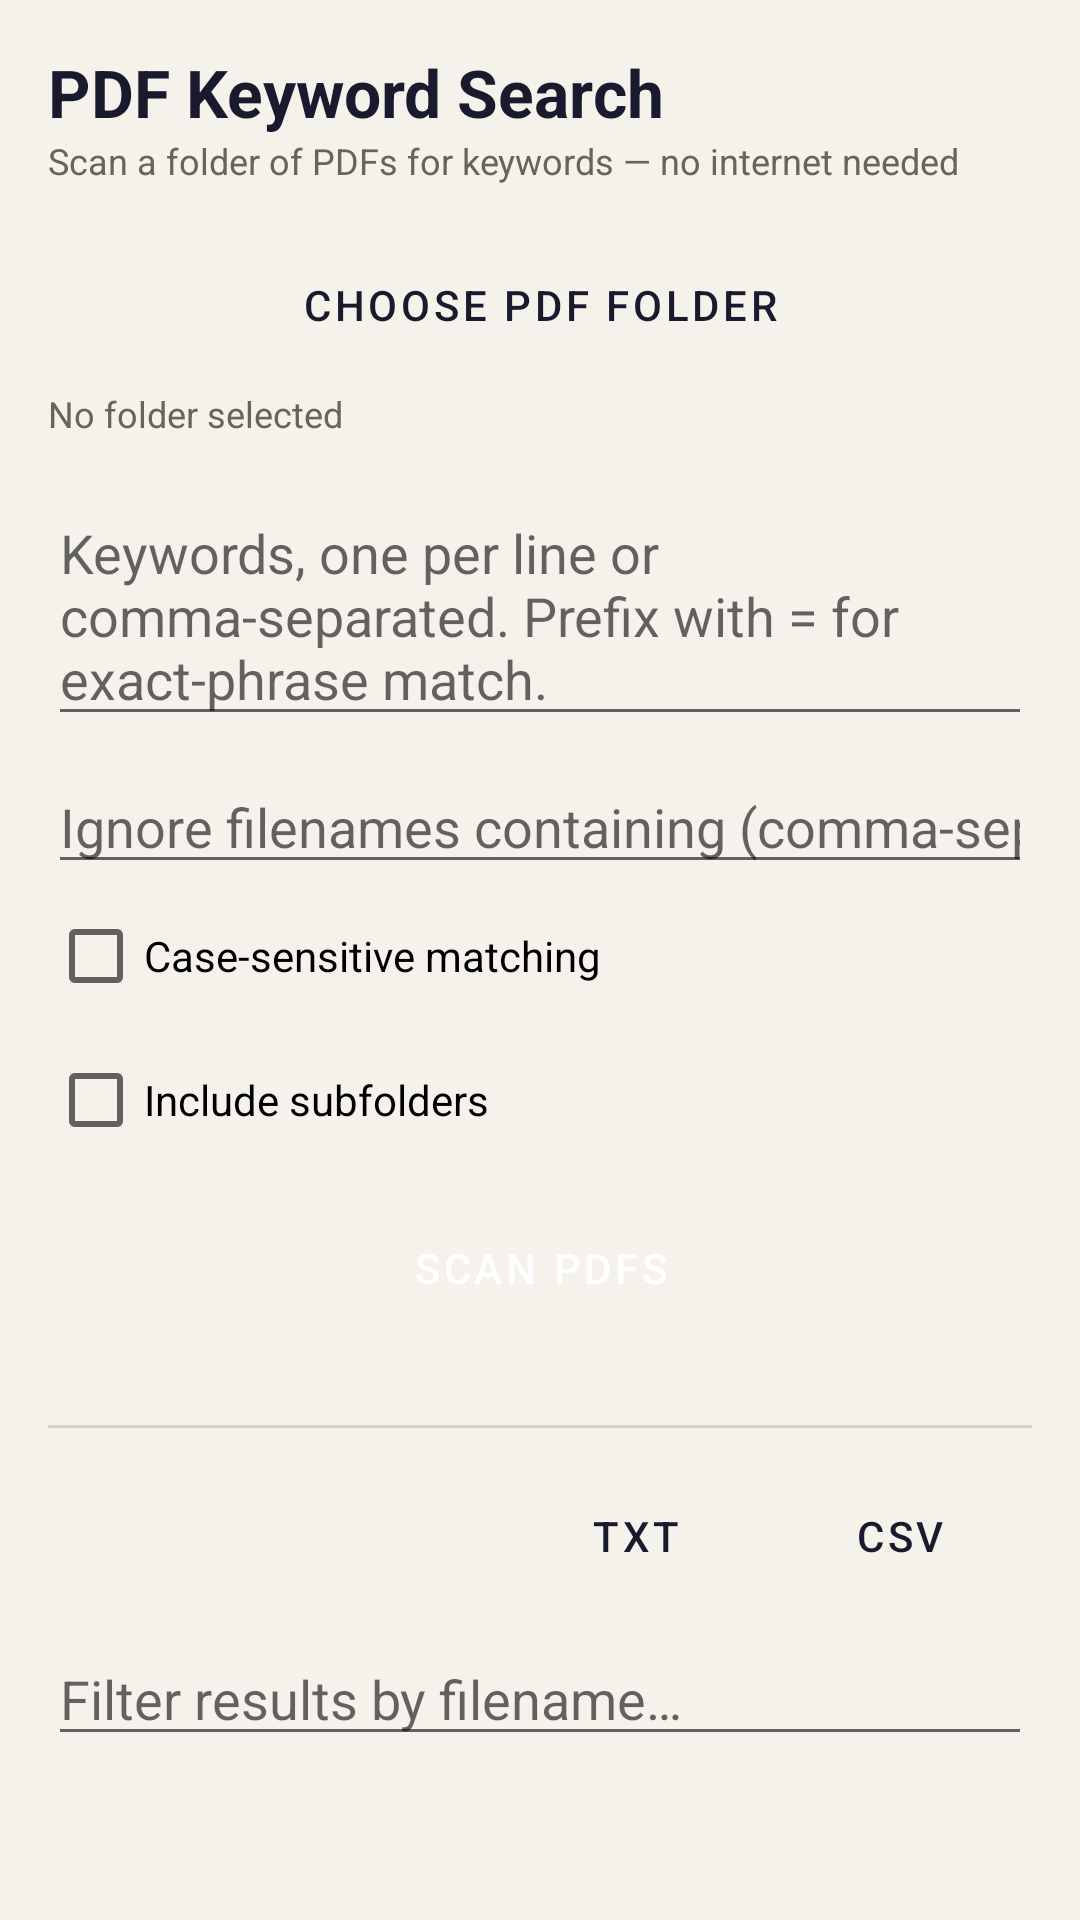

Android layout source for this screen:
<!-- AndroidManifest.xml: application theme Theme.PdfSearch -->
<!-- res/layout/activity_main.xml -->
<?xml version="1.0" encoding="utf-8"?>
<LinearLayout xmlns:android="http://schemas.android.com/apk/res/android"
    android:layout_width="match_parent"
    android:layout_height="match_parent"
    android:orientation="vertical"
    android:background="@color/paper">

    <androidx.core.widget.NestedScrollView
        android:layout_width="match_parent"
        android:layout_height="0dp"
        android:layout_weight="1">

        <LinearLayout
            android:layout_width="match_parent"
            android:layout_height="wrap_content"
            android:orientation="vertical"
            android:padding="16dp">

            <TextView
                android:layout_width="wrap_content"
                android:layout_height="wrap_content"
                android:text="@string/app_title"
                android:textSize="22sp"
                android:textStyle="bold"
                android:textColor="@color/deep" />

            <TextView
                android:layout_width="wrap_content"
                android:layout_height="wrap_content"
                android:text="@string/app_subtitle"
                android:textSize="12sp"
                android:textColor="@color/sub"
                android:layout_marginBottom="16dp" />

            
            <LinearLayout
                android:id="@+id/resume_banner"
                android:layout_width="match_parent"
                android:layout_height="wrap_content"
                android:orientation="vertical"
                android:background="@drawable/badge_saved_bg"
                android:padding="12dp"
                android:layout_marginBottom="12dp"
                android:visibility="gone">

                <TextView
                    android:id="@+id/tv_resume_title"
                    android:layout_width="match_parent"
                    android:layout_height="wrap_content"
                    android:text="@string/resume_banner_title"
                    android:textStyle="bold"
                    android:textSize="13sp"
                    android:textColor="@color/deep" />

                <TextView
                    android:id="@+id/tv_resume_subtitle"
                    android:layout_width="match_parent"
                    android:layout_height="wrap_content"
                    android:textSize="11sp"
                    android:textColor="@color/sub"
                    android:layout_marginTop="2dp" />

                <LinearLayout
                    android:layout_width="match_parent"
                    android:layout_height="wrap_content"
                    android:orientation="horizontal"
                    android:layout_marginTop="8dp">

                    <Button
                        android:id="@+id/btn_resume"
                        style="@style/Widget.MaterialComponents.Button"
                        android:layout_width="wrap_content"
                        android:layout_height="wrap_content"
                        android:text="@string/btn_resume_scan" />

                    <Button
                        android:id="@+id/btn_discard"
                        style="@style/Widget.MaterialComponents.Button.TextButton"
                        android:layout_width="wrap_content"
                        android:layout_height="wrap_content"
                        android:text="@string/btn_discard" />
                </LinearLayout>
            </LinearLayout>

            <Button
                android:id="@+id/btn_pick_folder"
                style="@style/Widget.MaterialComponents.Button.OutlinedButton"
                android:layout_width="match_parent"
                android:layout_height="wrap_content"
                android:text="@string/btn_pick_folder" />

            <TextView
                android:id="@+id/tv_folder"
                android:layout_width="match_parent"
                android:layout_height="wrap_content"
                android:layout_marginTop="4dp"
                android:text="@string/no_folder_selected"
                android:textColor="@color/sub"
                android:textSize="12sp" />

            <EditText
                android:id="@+id/et_keywords"
                android:layout_width="match_parent"
                android:layout_height="wrap_content"
                android:layout_marginTop="16dp"
                android:hint="@string/hint_keywords"
                android:minLines="2"
                android:gravity="top"
                android:inputType="textMultiLine" />

            <EditText
                android:id="@+id/et_ignore"
                android:layout_width="match_parent"
                android:layout_height="wrap_content"
                android:layout_marginTop="8dp"
                android:hint="@string/hint_ignore"
                android:inputType="text" />

            <CheckBox
                android:id="@+id/cb_case_sensitive"
                android:layout_width="wrap_content"
                android:layout_height="wrap_content"
                android:text="@string/label_case_sensitive" />

            <CheckBox
                android:id="@+id/cb_recursive"
                android:layout_width="wrap_content"
                android:layout_height="wrap_content"
                android:text="@string/label_recursive" />

            <LinearLayout
                android:layout_width="match_parent"
                android:layout_height="wrap_content"
                android:orientation="horizontal"
                android:layout_marginTop="8dp">

                <Button
                    android:id="@+id/btn_scan"
                    style="@style/Widget.MaterialComponents.Button"
                    android:layout_width="0dp"
                    android:layout_height="wrap_content"
                    android:layout_weight="1"
                    android:text="@string/btn_scan" />

                <Button
                    android:id="@+id/btn_stop"
                    style="@style/Widget.MaterialComponents.Button.OutlinedButton"
                    android:layout_width="0dp"
                    android:layout_height="wrap_content"
                    android:layout_weight="1"
                    android:layout_marginStart="8dp"
                    android:text="@string/btn_stop"
                    android:visibility="gone" />
            </LinearLayout>

            <ProgressBar
                android:id="@+id/progress_bar"
                style="?android:attr/progressBarStyleHorizontal"
                android:layout_width="match_parent"
                android:layout_height="wrap_content"
                android:layout_marginTop="8dp"
                android:visibility="gone" />

            <TextView
                android:id="@+id/tv_progress"
                android:layout_width="match_parent"
                android:layout_height="wrap_content"
                android:textSize="12sp"
                android:textColor="@color/sub"
                android:fontFamily="monospace" />

            <View
                android:layout_width="match_parent"
                android:layout_height="1dp"
                android:background="@color/line"
                android:layout_marginVertical="12dp" />

            <LinearLayout
                android:layout_width="match_parent"
                android:layout_height="wrap_content"
                android:orientation="horizontal">

                <TextView
                    android:id="@+id/tv_summary"
                    android:layout_width="0dp"
                    android:layout_height="wrap_content"
                    android:layout_weight="1"
                    android:textStyle="bold" />

                <Button
                    android:id="@+id/btn_export_txt"
                    style="@style/Widget.MaterialComponents.Button.TextButton"
                    android:layout_width="wrap_content"
                    android:layout_height="wrap_content"
                    android:text="@string/btn_export_txt" />

                <Button
                    android:id="@+id/btn_export_csv"
                    style="@style/Widget.MaterialComponents.Button.TextButton"
                    android:layout_width="wrap_content"
                    android:layout_height="wrap_content"
                    android:text="@string/btn_export_csv" />
            </LinearLayout>

            <EditText
                android:id="@+id/et_filter"
                android:layout_width="match_parent"
                android:layout_height="wrap_content"
                android:layout_marginTop="8dp"
                android:hint="@string/hint_filter"
                android:inputType="text" />

            <androidx.recyclerview.widget.RecyclerView
                android:id="@+id/recycler_view"
                android:layout_width="match_parent"
                android:layout_height="wrap_content"
                android:nestedScrollingEnabled="false"
                android:layout_marginTop="8dp" />

        </LinearLayout>
    </androidx.core.widget.NestedScrollView>
</LinearLayout>
<!-- resources referenced by this layout -->
<resources>
  <color name="deep">#1A1A2E</color>
  <color name="line">#D8D3C8</color>
  <color name="paper">#F5F2EB</color>
  <color name="sub">#6B6355</color>
  <!-- drawable badge_saved_bg (drawable) -->
  <?xml version="1.0" encoding="utf-8"?>
  <shape xmlns:android="http://schemas.android.com/apk/res/android">
      <solid android:color="#1F1A7A6E" />
      <corners android:radius="20dp" />
      <stroke android:width="1dp" android:color="@color/teal" />
  </shape>
  <string name="app_subtitle">Scan a folder of PDFs for keywords — no internet needed</string>
  <string name="app_title">PDF Keyword Search</string>
  <string name="btn_discard">Discard</string>
  <string name="btn_export_csv">CSV</string>
  <string name="btn_export_txt">TXT</string>
  <string name="btn_pick_folder">Choose PDF Folder</string>
  <string name="btn_resume_scan">▶ Resume scan</string>
  <string name="btn_scan">Scan PDFs</string>
  <string name="btn_stop">⏸ Stop</string>
  <string name="hint_filter">Filter results by filename…</string>
  <string name="hint_ignore">Ignore filenames containing (comma-separated, optional)</string>
  <string name="hint_keywords">Keywords, one per line or comma-separated. Prefix with = for exact-phrase match.</string>
  <string name="label_case_sensitive">Case-sensitive matching</string>
  <string name="label_recursive">Include subfolders</string>
  <string name="no_folder_selected">No folder selected</string>
  <string name="resume_banner_title">An interrupted scan was found</string>
  <style name="Theme.PdfSearch" parent="Theme.MaterialComponents.DayNight.NoActionBar">
          <item name="colorPrimary">@color/deep</item>
          <item name="colorPrimaryDark">@color/ink</item>
          <item name="colorAccent">@color/punch</item>
          <item name="android:windowBackground">@color/paper</item>
      </style>
  <color name="teal">#1A7A6E</color>
  <color name="ink">#0F0F14</color>
  <color name="punch">#C8392B</color>
</resources>
